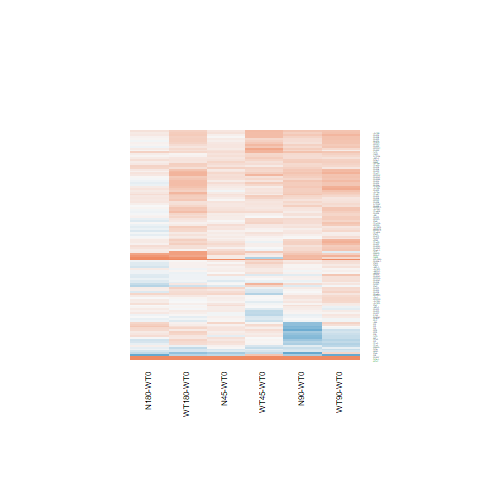

Values plotted in this chart, from the file beside it:
N180-WT0.logFC, N180-WT0.AveExpr, N180-WT0.t, N180-WT0.P.Value, N180-WT0.adj.P.Val, N180-WT0.B, N45-WT0.logFC, N45-WT0.AveExpr, N45-WT0.t, N45-WT0.P.Value, N45-WT0.adj.P.Val, N45-WT0.B, N90-WT0.logFC, N90-WT0.AveExpr, N90-WT0.t, N90-WT0.P.Value, N90-WT0.adj.P.Val, N90-WT0.B, WT180-WT0.logFC, WT180-WT0.AveExpr, WT180-WT0.t, WT180-WT0.P.Value, WT180-WT0.adj.P.Val, WT180-WT0.B
0.004385, 5.732, 0.03369, 0.9734, 0.9932, -6.959, 0.2432, 5.732, 1.882, 0.07197, 1, -5.04, 0.223, 5.732, 1.724, 0.09743, 0.6138, -5.5, -0.01489, 5.732, -0.1144, 0.9098, 0.9782, -6.893
0.2278, 7.151, 1.478, 0.1523, 0.5439, -5.921, 0.1977, 7.151, 1.283, 0.2117, 1, -5.951, 0.3771, 7.151, 2.448, 0.02198, 0.4035, -4.22, 0.1827, 7.151, 1.186, 0.2473, 0.703, -6.235
0.8665, 4.056, 4.659, 9.68693068356475e-05, 0.005253, 1.105, 0.1141, 4.056, 0.5795, 0.5676, 1, -6.379, 0.549, 4.056, 2.894, 0.007932, 0.2512, -3.106, 0.7175, 4.056, 3.83, 0.0007978, 0.03443, -0.8949
0.09324, 1.78, 0.2906, 0.7738, 0.9362, -6.298, 0.2979, 1.78, 0.9588, 0.3471, 1, -5.697, 0.3819, 1.78, 1.245, 0.2249, 0.7143, -5.605, 0.1644, 1.78, 0.5204, 0.6075, 0.896, -6.161
-0.09752, 6.648, -0.5153, 0.611, 0.8793, -6.852, 0.1116, 6.648, 0.5918, 0.5595, 1, -6.581, 0.2614, 6.648, 1.389, 0.1774, 0.6846, -6.016, 0.184, 6.648, 0.9771, 0.3382, 0.7719, -6.45
0.137, 4.136, 0.7691, 0.4493, 0.8048, -6.546, -0.03759, 4.136, -0.2083, 0.8368, 1, -6.581, 0.05126, 4.136, 0.2861, 0.7772, 0.9524, -6.779, 0.08981, 4.136, 0.5036, 0.6191, 0.8983, -6.656
0.1484, 7.245, 0.6673, 0.5109, 0.8347, -6.773, 0.1207, 7.245, 0.5427, 0.5923, 1, -6.618, 0.4225, 7.245, 1.9, 0.06937, 0.5724, -5.245, 0.4644, 7.245, 2.088, 0.04745, 0.4025, -4.874
0.1229, 7.078, 0.5431, 0.592, 0.8736, -6.848, -0.03917, 7.078, -0.1728, 0.8643, 1, -6.75, 0.3742, 7.078, 1.656, 0.1107, 0.6264, -5.641, 0.3503, 7.078, 1.55, 0.1342, 0.5845, -5.759
0.1309, 0.131, 0.2646, 0.7935, 0.9431, -5.866, 0.3503, 0.131, 0.7333, 0.4704, 1, -5.471, 0.3372, 0.131, 0.7045, 0.4879, 0.8597, -5.675, 0.7841, 0.131, 1.757, 0.09162, 0.5107, -4.535
0.125, 6.848, 0.9279, 0.3626, 0.7496, -6.559, 0.1612, 6.848, 1.197, 0.2428, 1, -6.049, 0.2542, 6.848, 1.89, 0.07073, 0.5747, -5.258, 0.1713, 6.848, 1.273, 0.215, 0.6716, -6.127
0.01642, 7.997, 0.1031, 0.9187, 0.9791, -6.993, 0.07554, 7.997, 0.4741, 0.6396, 1, -6.651, 0.2428, 7.997, 1.522, 0.141, 0.6476, -5.835, 0.07003, 7.997, 0.4395, 0.6642, 0.9123, -6.838
0.03809, 6.487, 0.3242, 0.7486, 0.9274, -6.935, 0.107, 6.487, 0.9117, 0.3709, 1, -6.339, 0.1281, 6.487, 1.092, 0.2856, 0.7566, -6.371, 0.03933, 6.487, 0.3349, 0.7406, 0.9352, -6.871
0.2349, 4.916, 1.376, 0.1815, 0.5784, -5.978, 0.1666, 4.916, 0.9729, 0.3402, 1, -6.208, 0.03189, 4.916, 0.1851, 0.8547, 0.9692, -6.871, 0.08648, 4.916, 0.5037, 0.6191, 0.8983, -6.722
-0.1839, 7.05, -0.9231, 0.3651, 0.7506, -6.565, 0.02571, 7.05, 0.1293, 0.8982, 1, -6.759, 0.2464, 7.05, 1.241, 0.2263, 0.716, -6.21, 0.1387, 7.05, 0.6986, 0.4915, 0.8495, -6.691
0.03697, 4.761, 0.2352, 0.8161, 0.9509, -6.868, 0.07183, 4.761, 0.4578, 0.6511, 1, -6.56, 0.001511, 4.761, 0.009596, 0.9924, 0.998, -6.875, 0.2051, 4.761, 1.317, 0.2, 0.657, -5.984
0.1253, 7.772, 0.5234, 0.6054, 0.8774, -6.86, 0.1323, 7.772, 0.5526, 0.5856, 1, -6.612, 0.3099, 7.772, 1.293, 0.2084, 0.7043, -6.146, 0.3679, 7.772, 1.533, 0.1382, 0.5877, -5.781
0.003941, 8.257, 0.02031, 0.984, 0.9961, -6.995, 0.1504, 8.257, 0.7743, 0.4462, 1, -6.457, 0.3638, 8.257, 1.869, 0.07373, 0.5771, -5.288, 0.3051, 8.257, 1.568, 0.1298, 0.5809, -5.724
0.07072, 5.785, 0.3408, 0.7362, 0.9227, -6.897, 0.01338, 5.785, 0.06438, 0.9492, 1, -6.721, 0.3276, 5.785, 1.591, 0.1247, 0.6351, -5.703, 0.342, 5.785, 1.662, 0.1094, 0.5476, -5.557
-0.06287, 7.897, -0.5136, 0.6122, 0.8796, -6.863, 0.009437, 7.897, 0.07704, 0.9392, 1, -6.763, 0.05589, 7.897, 0.456, 0.6524, 0.9232, -6.871, -0.08368, 7.897, -0.6835, 0.5008, 0.8538, -6.699
-0.07572, 6.398, -0.5848, 0.5641, 0.8608, -6.81, -0.06893, 6.398, -0.5325, 0.5992, 1, -6.609, 0.06033, 6.398, 0.4672, 0.6445, 0.9204, -6.856, -0.06441, 6.398, -0.4979, 0.6231, 0.8993, -6.798
0.09763, 7.779, 0.5962, 0.5566, 0.8572, -6.817, 0.03454, 7.779, 0.211, 0.8347, 1, -6.745, 0.1553, 7.779, 0.9482, 0.3524, 0.7967, -6.523, -0.002265, 7.779, -0.01384, 0.9891, 0.9968, -6.939
0.008682, 5.394, 0.05748, 0.9546, 0.9873, -6.945, 0.07852, 5.394, 0.5213, 0.6069, 1, -6.579, -0.06688, 5.394, -0.4417, 0.6626, 0.9264, -6.825, -0.1181, 5.394, -0.779, 0.4435, 0.8329, -6.574
-0.0622, 6.852, -0.2359, 0.8155, 0.9509, -6.964, 0.2625, 6.852, 0.9996, 0.3274, 1, -6.262, 0.1098, 6.852, 0.4175, 0.68, 0.9304, -6.886, 0.5077, 6.852, 1.937, 0.0645, 0.4513, -5.14
3.197, -0.3144, 4.354, 0.0002109, 0.009833, 0.6189, 1.364, -0.3144, 1.562, 0.1312, 1, -4.455, 2.189, -0.3144, 2.736, 0.01146, 0.3023, -2.722, 2.944, -0.3144, 3.941, 0.0006028, 0.02808, -0.3036
0.04944, 6.498, 0.2767, 0.7844, 0.939, -6.944, 0.1547, 6.498, 0.8674, 0.3942, 1, -6.374, 0.3436, 6.498, 1.933, 0.06501, 0.5661, -5.177, 0.2519, 6.498, 1.415, 0.1697, 0.6239, -5.935
0.1187, 7.561, 0.8464, 0.4056, 0.7775, -6.637, 0.066, 7.561, 0.4706, 0.6422, 1, -6.656, 0.2037, 7.561, 1.452, 0.1594, 0.664, -5.939, 0.1532, 7.561, 1.092, 0.2856, 0.7314, -6.34
0.03407, 5.846, 0.1924, 0.8491, 0.9594, -6.941, 0.1156, 5.846, 0.6542, 0.5191, 1, -6.513, 0.2488, 5.846, 1.414, 0.1702, 0.6754, -5.956, 0.3696, 5.846, 2.107, 0.04566, 0.3953, -4.809
0.3522, 5.338, 2.302, 0.03024, 0.2541, -4.466, 0.2478, 5.338, 1.613, 0.1197, 1, -5.434, 0.486, 5.338, 3.192, 0.003884, 0.1721, -2.543, 0.284, 5.338, 1.853, 0.07607, 0.4772, -5.22
0.1016, 6.224, 0.7351, 0.4693, 0.8146, -6.703, 0.1858, 6.224, 1.346, 0.1907, 1, -5.851, 0.263, 6.224, 1.909, 0.06817, 0.5691, -5.211, 0.03202, 6.224, 0.2314, 0.8189, 0.9585, -6.89
-0.2491, 3.777, -1.301, 0.2054, 0.613, -5.944, -0.1664, 3.777, -0.8769, 0.3891, 1, -6.177, -0.1986, 3.777, -1.044, 0.307, 0.7707, -6.224, -0.214, 3.777, -1.125, 0.2715, 0.7205, -6.098
0.3319, 5.826, 1.836, 0.07868, 0.4099, -5.339, 0.1744, 5.826, 0.9611, 0.346, 1, -6.266, 0.28, 5.826, 1.547, 0.1348, 0.6424, -5.769, 0.3371, 5.826, 1.866, 0.07418, 0.4739, -5.231
0.115, 5.896, 0.606, 0.5501, 0.854, -6.773, 0.2052, 5.896, 1.084, 0.2891, 1, -6.143, 0.3413, 5.896, 1.81, 0.08277, 0.5892, -5.364, 0.382, 5.896, 2.028, 0.05364, 0.4181, -4.951
0.06263, 8.069, 0.248, 0.8062, 0.9479, -6.966, 0.1593, 8.069, 0.6302, 0.5345, 1, -6.563, 0.4094, 8.069, 1.616, 0.119, 0.6321, -5.695, 0.5514, 8.069, 2.174, 0.03969, 0.3712, -4.708
0.7464, 2.855, 3.256, 0.003324, 0.07178, -2.143, 0.4055, 2.855, 1.704, 0.1012, 1, -4.979, 0.4523, 2.855, 1.911, 0.06789, 0.5686, -4.842, 0.7856, 2.855, 3.451, 0.002059, 0.06953, -1.649
0.1249, 7.266, 0.5013, 0.6207, 0.884, -6.872, 0.1127, 7.266, 0.4524, 0.655, 1, -6.664, 0.4325, 7.266, 1.737, 0.09511, 0.6104, -5.515, 0.4976, 7.266, 1.998, 0.05709, 0.4314, -5.036
-0.06943, 8.561, -0.5448, 0.5909, 0.8735, -6.838, 0.1442, 8.561, 1.13, 0.2697, 1, -6.118, 0.1135, 8.561, 0.889, 0.3827, 0.813, -6.568, 0.02871, 8.561, 0.225, 0.8239, 0.9598, -6.903
0.2486, 6.318, 1.085, 0.2888, 0.6952, -6.389, 0.2105, 6.318, 0.9176, 0.3679, 1, -6.324, 0.443, 6.318, 1.94, 0.06416, 0.5661, -5.162, 0.4781, 6.318, 2.096, 0.04675, 0.3992, -4.846
-0.08943, 7.03, -0.3413, 0.7358, 0.9227, -6.936, 0.1648, 7.03, 0.6309, 0.534, 1, -6.564, 0.3818, 7.03, 1.463, 0.1563, 0.6618, -5.921, 0.5158, 7.03, 1.977, 0.05948, 0.4392, -5.071
0.04893, 5.936, 0.3741, 0.7116, 0.9154, -6.894, 0.2337, 5.936, 1.795, 0.08508, 1, -5.187, 0.2434, 5.936, 1.87, 0.07356, 0.5771, -5.267, 0.06978, 5.936, 0.5343, 0.598, 0.8941, -6.761
-0.1317, 8.049, -0.5074, 0.6165, 0.8817, -6.867, 0.2403, 8.049, 0.9228, 0.3652, 1, -6.335, 0.3796, 8.049, 1.456, 0.1582, 0.6629, -5.927, 0.5072, 8.049, 1.943, 0.06375, 0.4493, -5.126
0.03878, 7.208, 0.1877, 0.8527, 0.9597, -6.982, 0.2071, 7.208, 1.003, 0.3257, 1, -6.263, 0.2942, 7.208, 1.426, 0.1668, 0.6721, -5.975, 0.2037, 7.208, 0.9869, 0.3334, 0.7686, -6.448
3.572, -0.4833, 6.659, 6.57297303285397e-07, 8.84490898948766e-05, 5.217, 1.866, -0.4833, 3.01, 0.006024, 0.5438, -2.296, 2.522, -0.4833, 4.333, 0.0002223, 0.01958, 0.4467, 2.806, -0.4833, 4.948, 4.62425020450638e-05, 0.004048, 1.665
0.1228, 5.059, 0.6091, 0.5481, 0.8535, -6.721, 0.1295, 5.059, 0.6425, 0.5266, 1, -6.47, 0.3839, 5.059, 1.927, 0.06577, 0.5661, -5.123, 0.2576, 5.059, 1.288, 0.2101, 0.668, -6.032
-0.1699, 3.295, -1.039, 0.3091, 0.7104, -6.152, -0.03649, 3.295, -0.2268, 0.8225, 1, -6.454, -0.03263, 3.295, -0.203, 0.8408, 0.9666, -6.67, -0.1208, 3.295, -0.7456, 0.4631, 0.8392, -6.361
0.1785, 5.808, 0.7094, 0.4848, 0.8209, -6.703, 0.07232, 5.808, 0.2866, 0.7769, 1, -6.683, 0.3741, 5.808, 1.495, 0.1479, 0.6541, -5.844, 0.4018, 5.808, 1.607, 0.1209, 0.5661, -5.641
-0.1539, 7.597, -0.9363, 0.3584, 0.7471, -6.557, 0.0261, 7.597, 0.1588, 0.8752, 1, -6.757, 0.1766, 7.597, 1.074, 0.2936, 0.7625, -6.4, 0.05765, 7.597, 0.3506, 0.7289, 0.932, -6.877
0.195, 6.796, 1.128, 0.2703, 0.6794, -6.353, 0.1612, 6.796, 0.9318, 0.3606, 1, -6.323, 0.4557, 6.796, 2.644, 0.01416, 0.3347, -3.811, 0.352, 6.796, 2.041, 0.05234, 0.4176, -4.954
0.1601, 6.299, 0.7382, 0.4675, 0.8136, -6.701, 0.1234, 6.299, 0.5687, 0.5748, 1, -6.582, 0.3913, 6.299, 1.812, 0.08242, 0.5889, -5.376, 0.5727, 6.299, 2.66, 0.01363, 0.2295, -3.728
0.07315, 7.162, 0.4214, 0.6772, 0.9045, -6.909, 0.1439, 7.162, 0.8296, 0.4149, 1, -6.42, 0.2318, 7.162, 1.336, 0.1939, 0.6948, -6.092, 0.2262, 7.162, 1.304, 0.2044, 0.6616, -6.093
0.09653, 7.669, 0.4691, 0.6432, 0.892, -6.888, 0.2526, 7.669, 1.226, 0.2319, 1, -6.019, 0.2639, 7.669, 1.281, 0.2123, 0.7064, -6.161, 0.04206, 7.669, 0.2044, 0.8397, 0.9638, -6.919
0.1343, 6.176, 0.6493, 0.5223, 0.8405, -6.757, 0.08608, 6.176, 0.4158, 0.6812, 1, -6.652, 0.4192, 6.176, 2.04, 0.05243, 0.5343, -4.98, 0.4038, 6.176, 1.965, 0.06102, 0.4425, -5.073
0.3043, 4.899, 1.839, 0.07816, 0.409, -5.277, 0.3385, 4.899, 2.05, 0.05139, 1, -4.696, 0.3525, 4.899, 2.136, 0.043, 0.5086, -4.739, 0.219, 4.899, 1.32, 0.1992, 0.6559, -5.979
-0.06978, 7.749, -0.4623, 0.648, 0.8932, -6.892, 0.1723, 7.749, 1.14, 0.2655, 1, -6.118, 0.2699, 7.749, 1.784, 0.08694, 0.5976, -5.437, 0.1587, 7.749, 1.05, 0.3041, 0.7481, -6.384
-0.03635, 5.84, -0.236, 0.8154, 0.9509, -6.934, 0.1328, 5.84, 0.8668, 0.3945, 1, -6.356, 0.1632, 5.84, 1.066, 0.2971, 0.7648, -6.376, 0.1177, 5.84, 0.7684, 0.4497, 0.835, -6.607
-0.1, 7.293, -0.667, 0.5111, 0.8349, -6.774, 0.04607, 7.293, 0.3074, 0.7612, 1, -6.722, 0.01028, 7.293, 0.06858, 0.9459, 0.9895, -6.98, -0.03294, 7.293, -0.2198, 0.8279, 0.961, -6.917
0.1332, 3.167, 0.8161, 0.4224, 0.7891, -6.331, 0.02489, 3.167, 0.1507, 0.8815, 1, -6.414, 0.185, 3.167, 1.142, 0.2645, 0.7442, -6.004, 0.4239, 3.167, 2.692, 0.01268, 0.2226, -3.404
0.03886, 6.293, 0.2223, 0.826, 0.9531, -6.955, 0.1276, 6.293, 0.7314, 0.4715, 1, -6.479, 0.1971, 6.293, 1.131, 0.269, 0.7455, -6.321, 0.247, 6.293, 1.419, 0.1686, 0.6226, -5.927
-0.1753, 5.419, -0.5883, 0.5618, 0.8596, -6.76, 0.2434, 5.419, 0.8298, 0.4148, 1, -6.372, 0.007765, 5.419, 0.02626, 0.9793, 0.9955, -6.924, 0.2435, 5.419, 0.8308, 0.4142, 0.8177, -6.542
0.113, 7.738, 0.8625, 0.3969, 0.7715, -6.62, 0.09241, 7.738, 0.7051, 0.4875, 1, -6.514, 0.09946, 7.738, 0.7588, 0.4553, 0.844, -6.685, -0.01999, 7.738, -0.1527, 0.8799, 0.9732, -6.927
0.08605, 7.479, 0.4024, 0.6909, 0.9097, -6.918, 0.151, 7.479, 0.7058, 0.487, 1, -6.516, 0.04721, 7.479, 0.2208, 0.8271, 0.9629, -6.957, 0.1958, 7.479, 0.9151, 0.3691, 0.7911, -6.516
... 60 more rows
